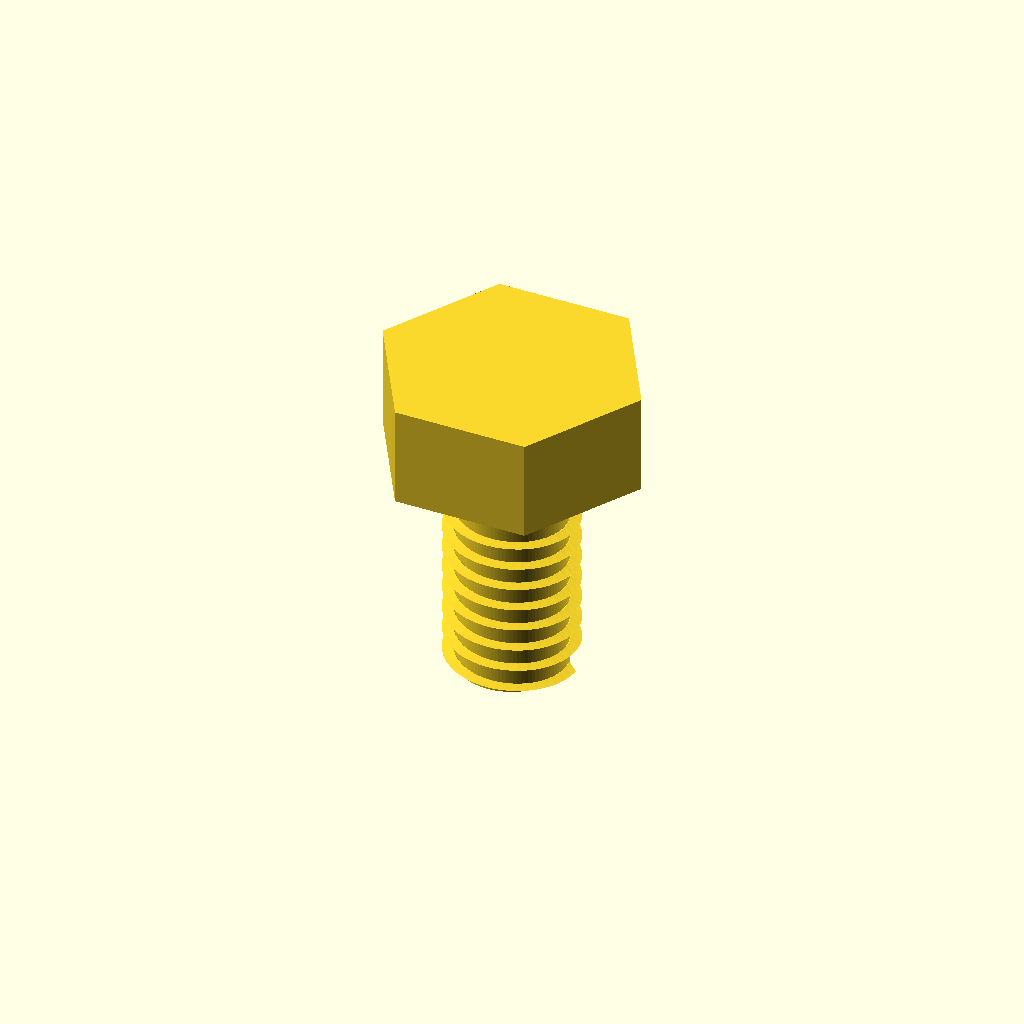
Cell 1 — every parameter at its default value.
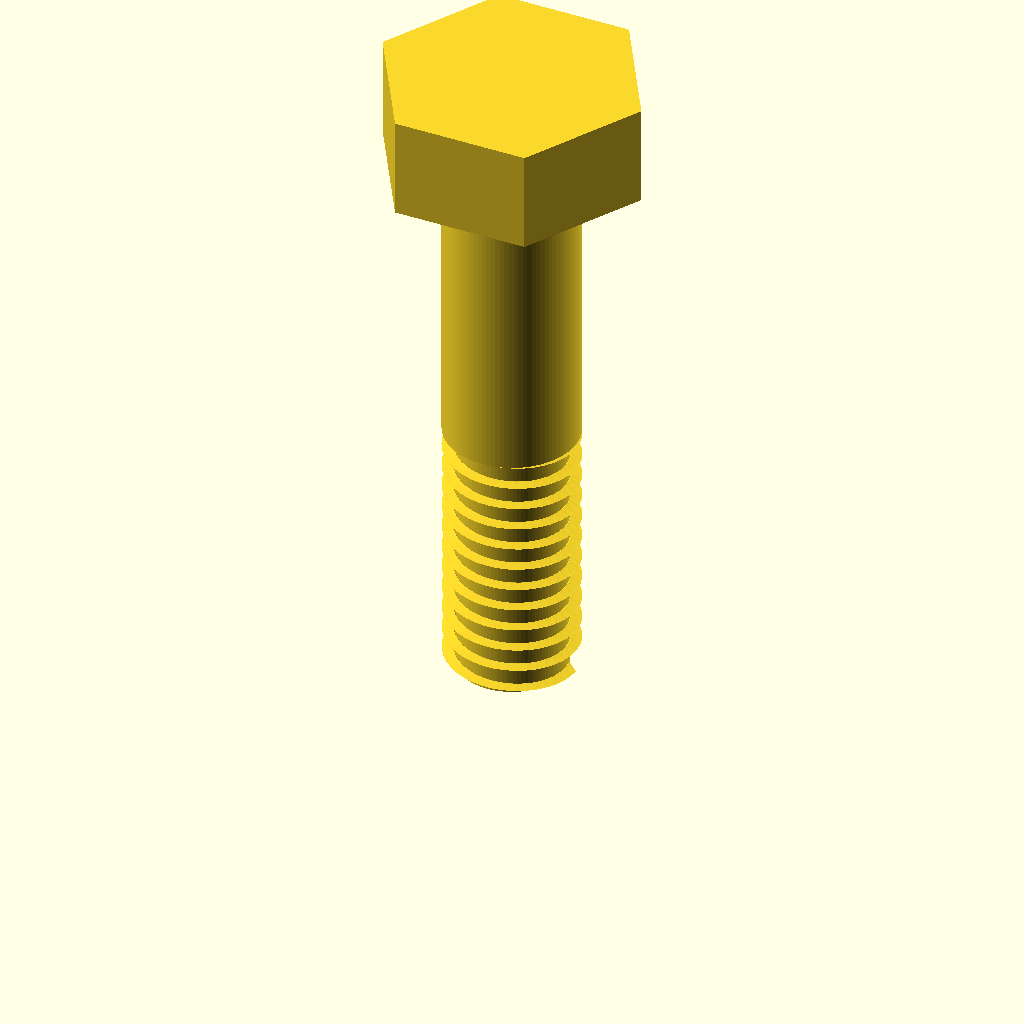
Cell 2: the same model with screw_length = 20.
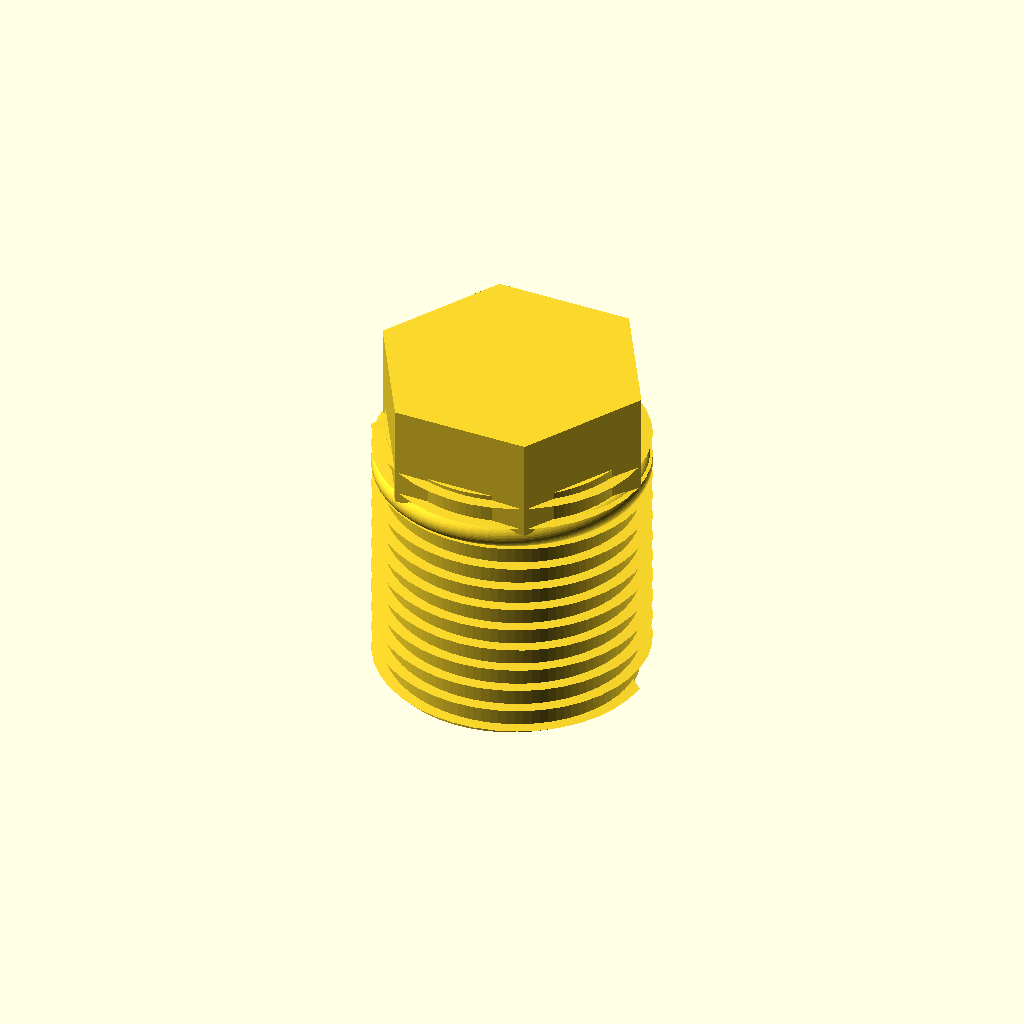
Cell 3: shank_diameter = 8 (everything else at default).
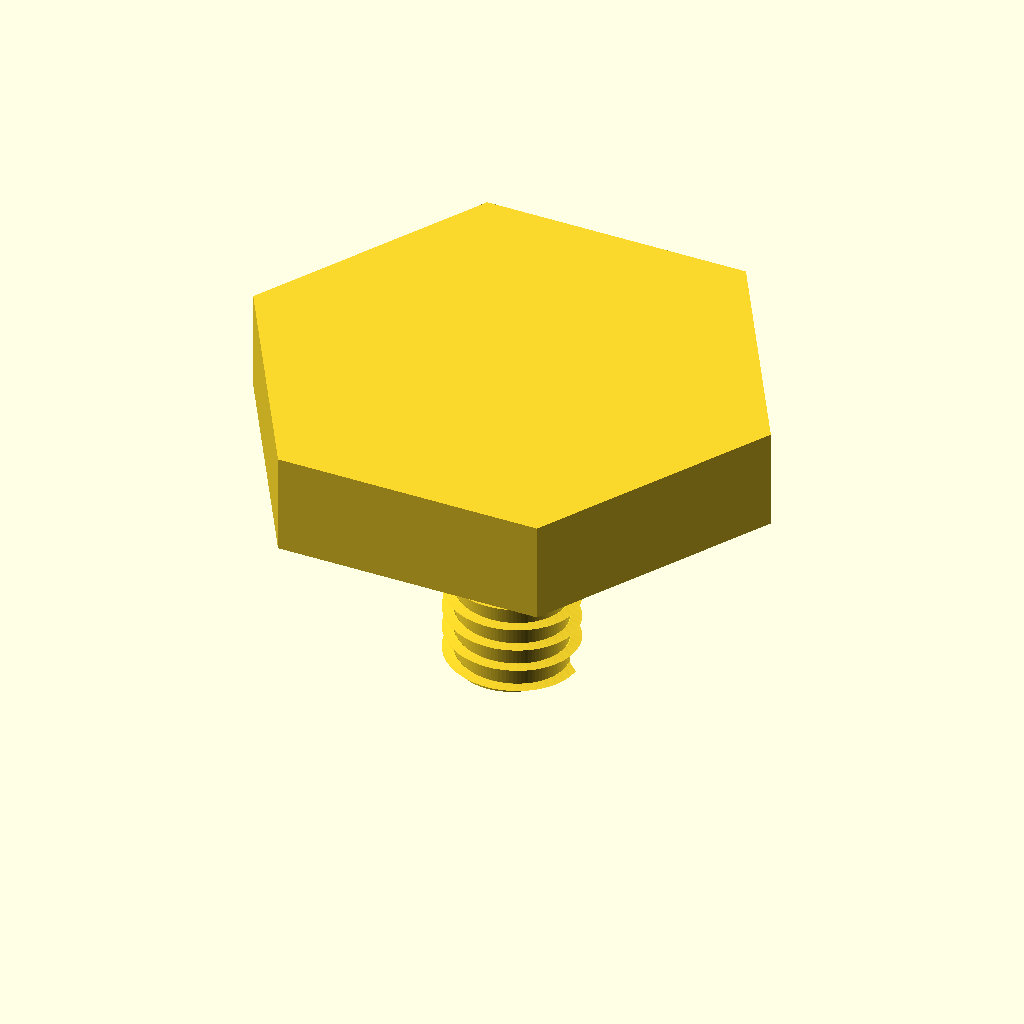
Cell 4: the same model with head_diameter_across_corners = 16.2.
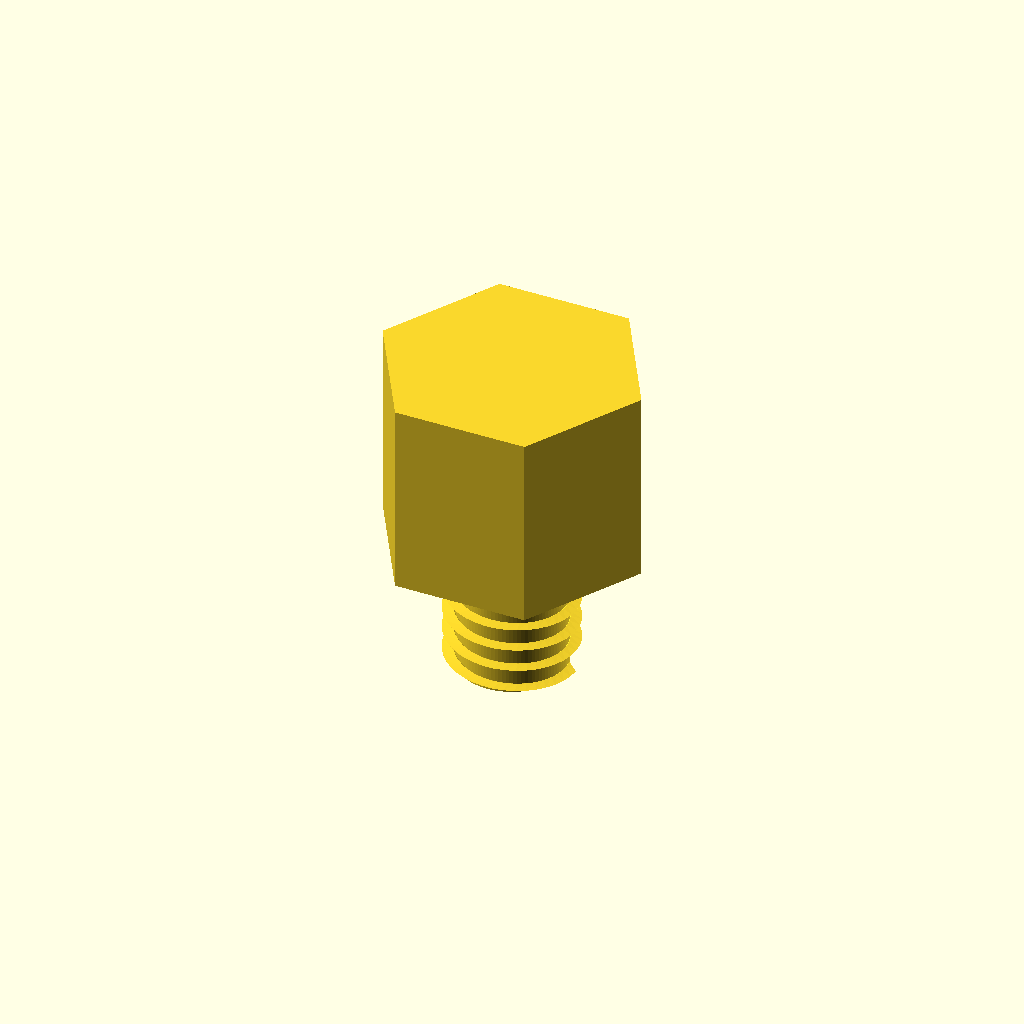
Cell 5 — head_height set to 5.85, the other parameters unchanged.
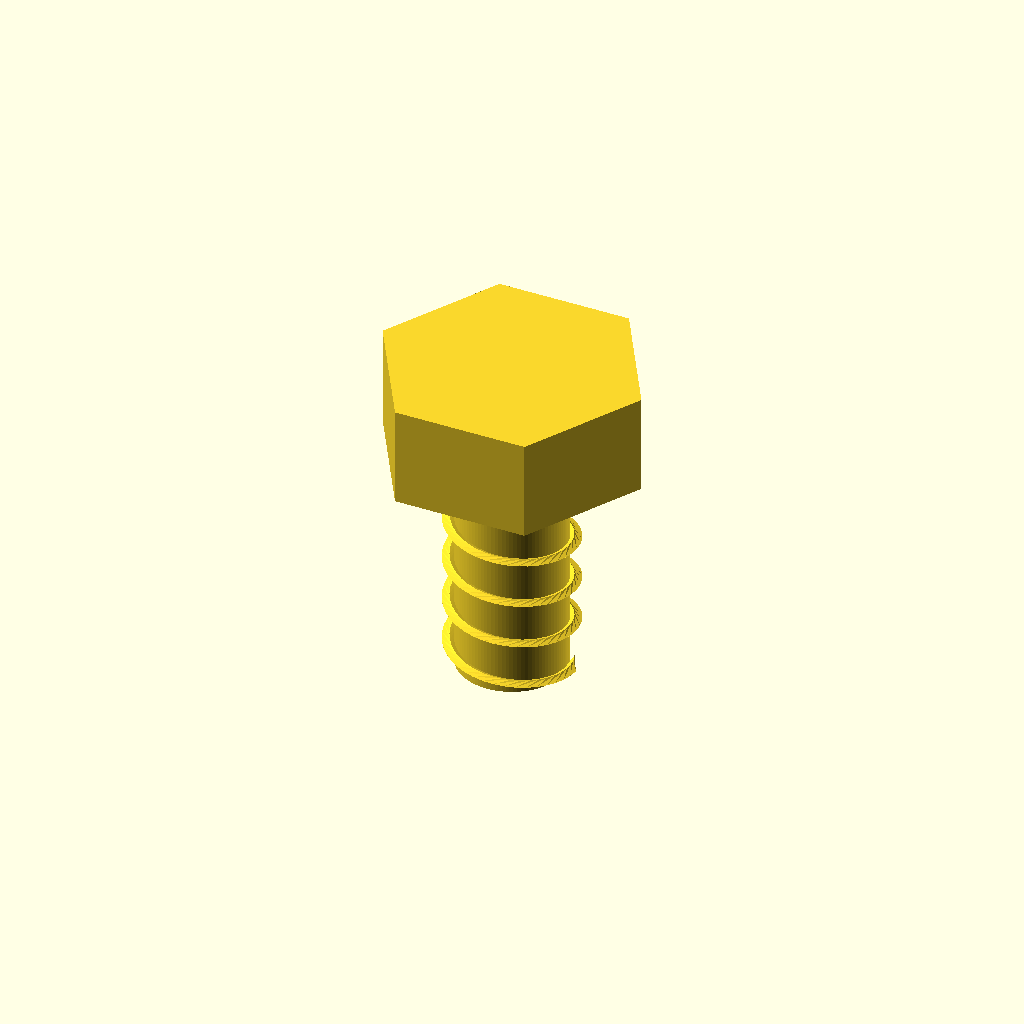
Cell 6: the same model with thread_pitch = 1.4.
One fixed orthographic camera (rotation 55°, 0°, 25°; colour scheme Cornfield) for every cell.
Source of the model, results/nopscadlib/ablations/no_retrieval/scad/screw__M4_hex_screw.scad:
// Hex head screw (M4-like) with visible helical threads
// Target dimensions:
// - Shank major diameter: 4.0 mm
// - Head diameter (across corners): 8.1 mm
// - Head height: 2.925 mm
// - Overall length: 10.0 mm

$fn = 96;

// ---------------- Parameters ----------------
screw_length = 10.0;
shank_diameter = 4.0;

head_diameter_across_corners = 8.1;   // across corners (circumradius*2)
head_height = 2.925;

thread_pitch = 0.7;
thread_length = 8.0;                 // threaded portion length from tip upward
thread_depth = 0.35;                 // radial height of thread above root

// small overlaps to guarantee watertight unions/differences
eps = 0.02;
overlap = 0.15;

// derived
shank_len = screw_length - head_height;
head_r = head_diameter_across_corners/2;
shank_r = shank_diameter/2;

// Place screw along +Z, with tip at z=0 and top of head at z=screw_length
z_tip = 0;
z_under_head = shank_len;
z_head_top = screw_length;

// ---------------- Helpers ----------------
module hex_prism(h, r_across_corners) {
    // True 6-sided hex: cylinder with $fn=6 uses r as circumradius (across corners / 2)
    cylinder(h=h, r=r_across_corners, $fn=6);
}

// ISO-ish external thread approximation using linear_extrude twist of a triangular profile
module external_thread(major_d, pitch, length, depth) {
    major_r = major_d/2;
    root_r  = major_r - depth;

    // 2D profile in X-Y plane, extruded along Z with twist.
    // Triangle spans one pitch in Y, radial thickness in X.
    // Keep it slightly inside at the root to avoid non-manifold edges.
    profile = [
        [root_r - eps, -pitch/2],
        [major_r,       0],
        [root_r - eps,  pitch/2]
    ];

    turns = length / pitch;
    linear_extrude(height=length, twist=turns*360, slices=max(ceil(turns*40), 60), convexity=10)
        polygon(points=profile);
}

// ---------------- Main solid ----------------
module screw_solid() {
    union() {
        // Head (hex)
        translate([0,0,z_under_head - overlap])
            hex_prism(head_height + overlap, head_r);

        // Shank core (root diameter so threads stand proud)
        // Root diameter = major - 2*thread_depth
        root_d = shank_diameter - 2*thread_depth;
        root_r = root_d/2;

        // Unthreaded portion under head (if any)
        unthreaded_len = max(shank_len - thread_length, 0);
        if (unthreaded_len > 0)
            translate([0,0,z_under_head - unthreaded_len - overlap])
                cylinder(h=unthreaded_len + overlap, r=shank_r);

        // Threaded core (root cylinder) + helical ridge
        // Thread starts at tip (z=0) and goes up to thread_length
        translate([0,0,z_tip - overlap])
            cylinder(h=thread_length + overlap, r=root_r);

        translate([0,0,z_tip])
            external_thread(shank_diameter, thread_pitch, thread_length, thread_depth);

        // Tip chamfer (simple cone) to avoid flat end
        tip_chamfer_len = min(1.0, thread_length);
        translate([0,0,z_tip - overlap])
            cylinder(h=tip_chamfer_len + overlap, r1=root_r, r2=0);

        // Small under-head fillet (simple torus-like via rotate_extrude)
        fillet_r = 0.35;
        translate([0,0,z_under_head - fillet_r])
            rotate_extrude(convexity=10, $fn=96)
                translate([shank_r - fillet_r, 0, 0])
                    circle(r=fillet_r, $fn=48);
    }
}

// ---------------- Final output ----------------
screw_solid();
Parameter table extracted from the source (name, type, default, range or options):
screw_length: number, default 10
shank_diameter: number, default 4
head_diameter_across_corners: number, default 8.1
head_height: number, default 2.925
thread_pitch: number, default 0.7
thread_length: number, default 8
thread_depth: number, default 0.35
eps: number, default 0.02
overlap: number, default 0.15
z_tip: number, default 0
